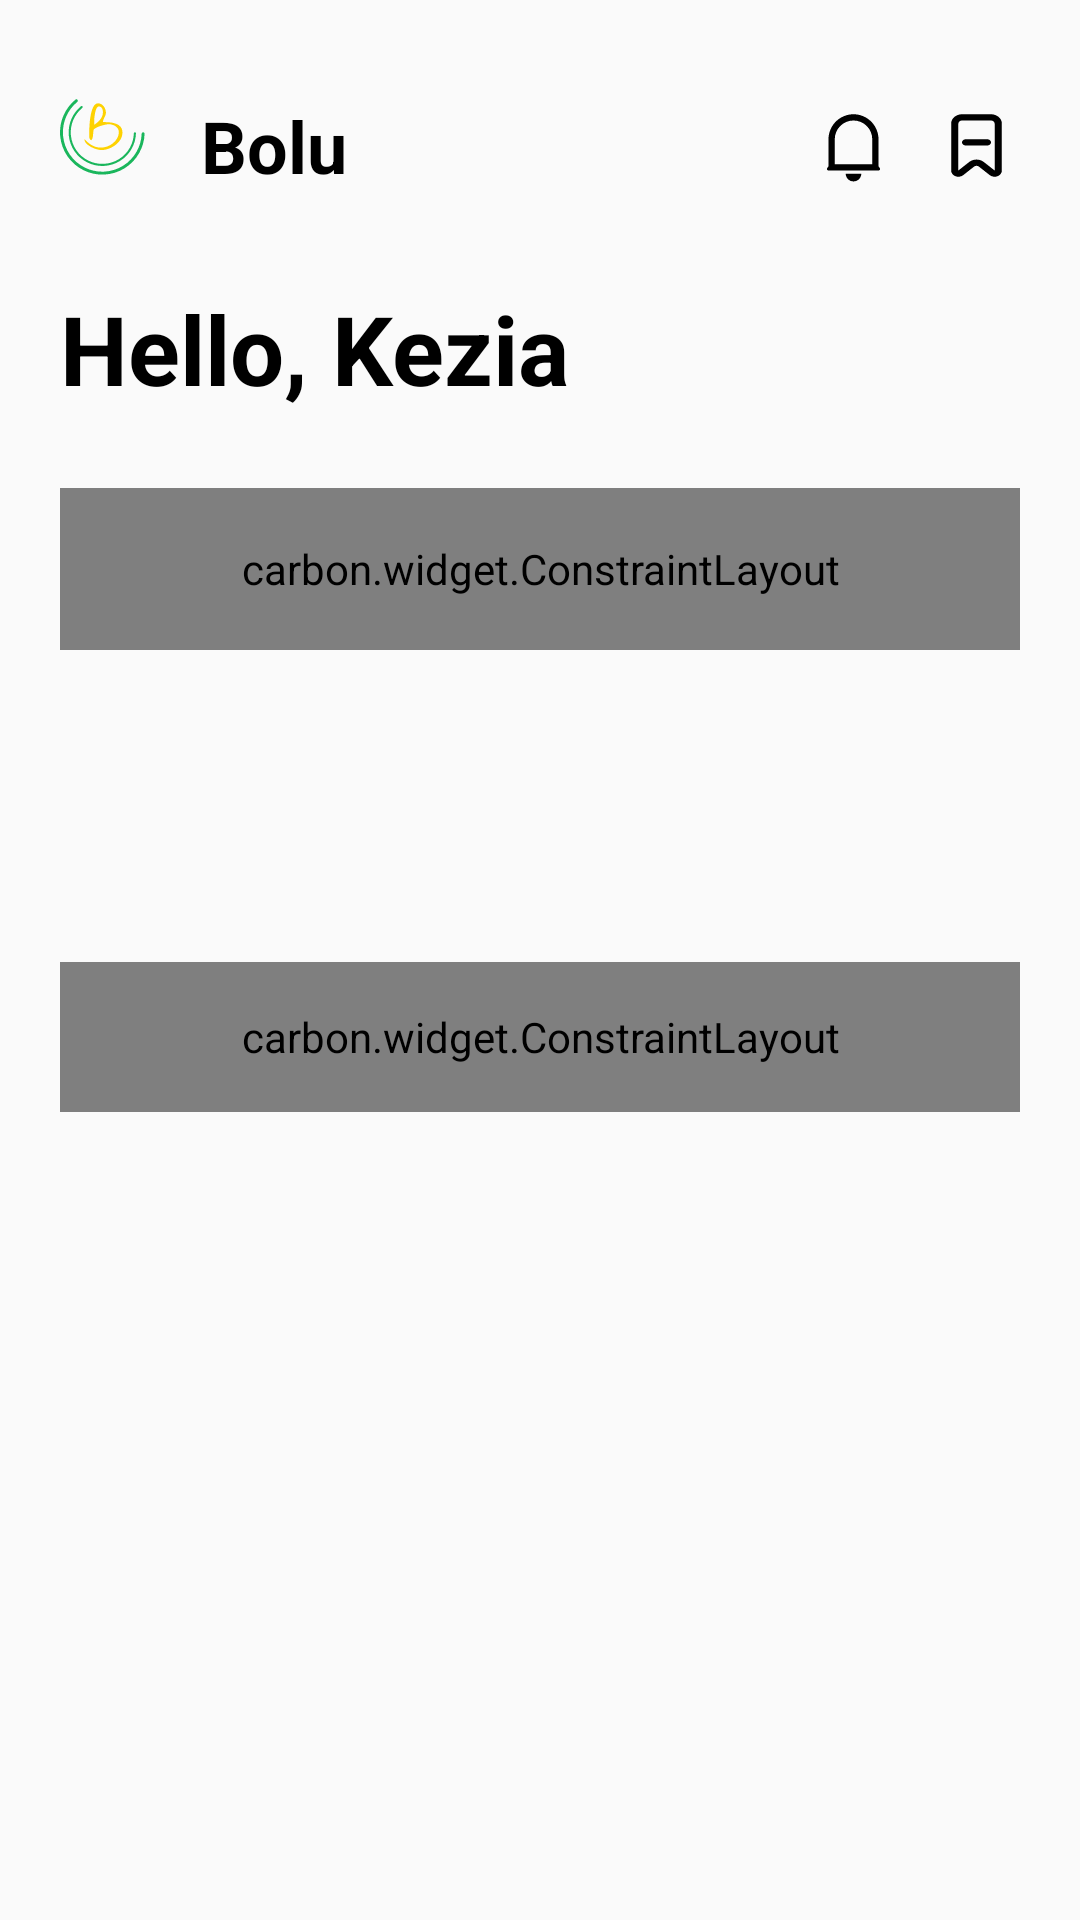

Reconstruct the res/layout file that produces this screen, plus the resources it refers to.
<!-- AndroidManifest.xml: application theme AppTheme -->
<!-- res/layout/fragment_home.xml -->
<?xml version="1.0" encoding="utf-8"?>
<layout xmlns:android="http://schemas.android.com/apk/res/android"
    xmlns:app="http://schemas.android.com/apk/res-auto">

    <androidx.constraintlayout.widget.ConstraintLayout
        android:layout_width="match_parent"
        android:layout_height="match_parent"
        android:fitsSystemWindows="true">

        <androidx.appcompat.widget.AppCompatImageView
            android:id="@+id/iv_logo"
            android:layout_width="wrap_content"
            android:layout_height="wrap_content"
            android:layout_marginStart="20dp"
            android:layout_marginTop="30dp"
            app:layout_constraintStart_toStartOf="parent"
            app:layout_constraintTop_toTopOf="parent"
            app:srcCompat="@drawable/ic_logo" />

        <androidx.appcompat.widget.AppCompatTextView
            android:id="@+id/tv_app_name"
            android:layout_width="wrap_content"
            android:layout_height="wrap_content"
            android:layout_marginStart="18dp"
            android:text="Bolu"
            android:textColor="@color/black"
            android:textSize="24sp"
            android:textStyle="bold"
            app:layout_constraintBottom_toBottomOf="@id/iv_logo"
            app:layout_constraintStart_toEndOf="@id/iv_logo"
            app:layout_constraintTop_toTopOf="@id/iv_logo" />

        <androidx.appcompat.widget.AppCompatImageView
            android:id="@+id/iv_bookmark"
            android:layout_width="wrap_content"
            android:layout_height="wrap_content"
            android:layout_marginEnd="20dp"
            app:layout_constraintBottom_toBottomOf="@id/tv_app_name"
            app:layout_constraintEnd_toEndOf="parent"
            app:layout_constraintTop_toTopOf="@id/tv_app_name"
            app:srcCompat="@drawable/ic_bookmark" />

        <androidx.appcompat.widget.AppCompatImageView
            android:id="@+id/iv_notify"
            android:layout_width="wrap_content"
            android:layout_height="wrap_content"
            android:layout_marginEnd="14dp"
            app:layout_constraintBottom_toBottomOf="@id/tv_app_name"
            app:layout_constraintEnd_toStartOf="@id/iv_bookmark"
            app:layout_constraintTop_toTopOf="@id/tv_app_name"
            app:srcCompat="@drawable/ic_notification" />

        <androidx.appcompat.widget.AppCompatTextView
            android:id="@+id/tv_welcome"
            android:layout_width="wrap_content"
            android:layout_height="wrap_content"
            android:layout_marginStart="20dp"
            android:layout_marginTop="30dp"
            android:text="Hello, Kezia"
            android:textColor="@color/black"
            android:textSize="32sp"
            android:textStyle="bold"
            app:layout_constraintStart_toStartOf="parent"
            app:layout_constraintTop_toBottomOf="@id/tv_app_name" />

        <androidx.core.widget.NestedScrollView
            android:id="@+id/scr_infor"
            android:layout_width="match_parent"
            android:layout_height="0dp"
            android:layout_marginTop="10dp"
            app:layout_constraintStart_toStartOf="parent"
            app:layout_constraintTop_toBottomOf="@id/tv_welcome"
            app:layout_constraintBottom_toBottomOf="parent"
            app:layout_constraintVertical_bias="0.0">

            <androidx.constraintlayout.widget.ConstraintLayout
                android:layout_width="match_parent"
                android:layout_height="wrap_content"
                android:paddingBottom="40dp">

                <carbon.widget.ConstraintLayout
                    android:id="@+id/cl_search"
                    android:layout_width="match_parent"
                    android:layout_height="54dp"
                    android:layout_marginHorizontal="20dp"
                    android:layout_marginTop="15dp"
                    android:background="#F2F2F2"
                    app:carbon_cornerRadius="10dp"
                    app:layout_constraintStart_toStartOf="parent"
                    app:layout_constraintTop_toTopOf="parent"
                    >

                    <androidx.appcompat.widget.AppCompatImageView
                        android:id="@+id/iv_search"
                        android:layout_width="24dp"
                        android:layout_height="24dp"
                        android:layout_marginStart="20dp"
                        app:layout_constraintBottom_toBottomOf="parent"
                        app:layout_constraintStart_toStartOf="parent"
                        app:layout_constraintTop_toTopOf="parent"
                        app:srcCompat="@drawable/ic_search_gray" />

                    <androidx.appcompat.widget.AppCompatEditText
                        android:layout_width="0dp"
                        android:layout_height="40dp"
                        android:layout_marginHorizontal="16dp"
                        android:background="@null"
                        android:ellipsize="end"
                        android:hint="Search"
                        android:maxLines="1"
                        android:paddingVertical="6dp"
                        android:textAllCaps="false"
                        android:textColor="@color/black"
                        android:textColorHint="#C4C4C4"
                        android:textSize="14sp"
                        app:layout_constraintBottom_toBottomOf="@id/iv_search"
                        app:layout_constraintEnd_toStartOf="@id/iv_filter"
                        app:layout_constraintStart_toEndOf="@id/iv_search"
                        app:layout_constraintTop_toTopOf="@id/iv_search" />

                    <androidx.appcompat.widget.AppCompatImageView
                        android:id="@+id/iv_filter"
                        android:layout_width="24dp"
                        android:layout_height="24dp"
                        android:layout_marginEnd="20dp"
                        app:layout_constraintBottom_toBottomOf="parent"
                        app:layout_constraintEnd_toEndOf="parent"
                        app:layout_constraintTop_toTopOf="parent"
                        app:srcCompat="@drawable/ic_filter" />

                </carbon.widget.ConstraintLayout>

                <androidx.recyclerview.widget.RecyclerView
                    android:id="@+id/rv_list_filter"
                    android:layout_width="match_parent"
                    android:layout_height="wrap_content"
                    android:layout_marginTop="28dp"
                    android:clipToPadding="false"
                    android:orientation="horizontal"
                    app:layoutManager="androidx.recyclerview.widget.GridLayoutManager"
                    app:layout_constraintStart_toStartOf="parent"
                    app:layout_constraintTop_toBottomOf="@id/cl_search"
                    app:spanCount="1" />

                <androidx.recyclerview.widget.RecyclerView
                    android:id="@+id/rv_list_main"
                    android:layout_width="match_parent"
                    android:layout_height="wrap_content"
                    android:layout_marginTop="60dp"
                    android:orientation="horizontal"
                    app:layoutManager="androidx.recyclerview.widget.GridLayoutManager"
                    app:layout_constraintStart_toStartOf="parent"
                    app:layout_constraintTop_toBottomOf="@id/rv_list_filter" />

                <carbon.widget.ConstraintLayout
                    android:id="@+id/cl_recently_booked"
                    android:layout_width="match_parent"
                    android:layout_height="50dp"
                    android:layout_marginHorizontal="20dp"
                    android:layout_marginTop="16dp"
                    android:background="@color/white"
                    app:carbon_cornerRadius="10dp"
                    app:layout_constraintStart_toStartOf="parent"
                    app:layout_constraintTop_toBottomOf="@id/rv_list_main">

                    <androidx.appcompat.widget.AppCompatTextView
                        android:layout_width="wrap_content"
                        android:layout_height="wrap_content"
                        android:layout_marginStart="16dp"
                        android:text="Recently Booked"
                        android:textAllCaps="false"
                        android:textColor="@color/black"
                        android:textSize="16sp"
                        app:layout_constraintBottom_toBottomOf="parent"
                        app:layout_constraintStart_toStartOf="parent"
                        app:layout_constraintTop_toTopOf="parent" />

                    <androidx.appcompat.widget.AppCompatTextView
                        android:id="@+id/tv_see_all_recently_booked"
                        android:layout_width="wrap_content"
                        android:layout_height="wrap_content"
                        android:layout_marginEnd="16dp"
                        android:text="See All"
                        android:textAllCaps="false"
                        android:textColor="#1AB65C"
                        android:textSize="16sp"
                        app:layout_constraintBottom_toBottomOf="parent"
                        app:layout_constraintEnd_toEndOf="parent"
                        app:layout_constraintTop_toTopOf="parent" />

                </carbon.widget.ConstraintLayout>

            </androidx.constraintlayout.widget.ConstraintLayout>
        </androidx.core.widget.NestedScrollView>

    </androidx.constraintlayout.widget.ConstraintLayout>
</layout>
<!-- resources referenced by this layout -->
<resources>
  <color name="black">#FF000000</color>
  <color name="white">#FFFFFFFF</color>
  <!-- drawable ic_filter (drawable) -->
  <vector xmlns:android="http://schemas.android.com/apk/res/android"
      android:width="23dp"
      android:height="17dp"
      android:viewportWidth="23"
      android:viewportHeight="17">
    <path
        android:pathData="M8.16,4.08C8.16,6.333 6.333,8.16 4.08,8.16C1.827,8.16 0,6.333 0,4.08C0,1.827 1.827,0 4.08,0C6.333,0 8.16,1.827 8.16,4.08ZM2.32,4.08C2.32,5.052 3.108,5.84 4.08,5.84C5.052,5.84 5.84,5.052 5.84,4.08C5.84,3.108 5.052,2.32 4.08,2.32C3.108,2.32 2.32,3.108 2.32,4.08Z"
        android:fillColor="#1AB65C"/>
    <path
        android:pathData="M14.64,12.08C14.64,14.333 16.467,16.16 18.72,16.16C20.974,16.16 22.8,14.333 22.8,12.08C22.8,9.827 20.974,8 18.72,8C16.467,8 14.64,9.827 14.64,12.08ZM20.48,12.08C20.48,13.052 19.692,13.84 18.72,13.84C17.748,13.84 16.96,13.052 16.96,12.08C16.96,11.108 17.748,10.32 18.72,10.32C19.692,10.32 20.48,11.108 20.48,12.08Z"
        android:fillColor="#1AB65C"/>
    <path
        android:pathData="M11,3L22,3A1,1 0,0 1,23 4L23,4A1,1 0,0 1,22 5L11,5A1,1 0,0 1,10 4L10,4A1,1 0,0 1,11 3z"
        android:fillColor="#1AB65C"/>
    <path
        android:pathData="M12,10.56L1,10.56A1,1 0,0 0,0 11.56L0,11.56A1,1 0,0 0,1 12.56L12,12.56A1,1 0,0 0,13 11.56L13,11.56A1,1 0,0 0,12 10.56z"
        android:fillColor="#1AB65C"/>
  </vector>
  <!-- drawable ic_notification (drawable) -->
  <vector xmlns:android="http://schemas.android.com/apk/res/android"
      android:width="25dp"
      android:height="25dp"
      android:viewportWidth="25"
      android:viewportHeight="25">
    <path
        android:pathData="M18.75,10.417C18.75,8.759 18.092,7.17 16.92,5.997C15.747,4.825 14.158,4.167 12.5,4.167C10.842,4.167 9.253,4.825 8.081,5.997C6.909,7.17 6.25,8.759 6.25,10.417V18.75H18.75V10.417ZM20.833,19.445L21.25,20C21.308,20.077 21.343,20.17 21.352,20.266C21.361,20.362 21.343,20.459 21.299,20.546C21.256,20.632 21.19,20.705 21.107,20.756C21.025,20.807 20.93,20.833 20.833,20.833H4.167C4.07,20.833 3.975,20.807 3.893,20.756C3.811,20.705 3.744,20.632 3.701,20.546C3.658,20.459 3.639,20.362 3.648,20.266C3.657,20.17 3.692,20.077 3.75,20L4.167,19.445V10.417C4.167,8.207 5.045,6.087 6.607,4.524C8.17,2.961 10.29,2.083 12.5,2.083C14.71,2.083 16.83,2.961 18.393,4.524C19.955,6.087 20.833,8.207 20.833,10.417V19.445ZM9.896,21.875H15.104C15.104,22.566 14.83,23.228 14.342,23.717C13.853,24.205 13.191,24.479 12.5,24.479C11.809,24.479 11.147,24.205 10.659,23.717C10.17,23.228 9.896,22.566 9.896,21.875Z"
        android:fillColor="#000000"/>
  </vector>
  <style name="AppTheme" parent="Theme.AppCompat.Light.NoActionBar">
          
          <item name="colorPrimary">@color/color_primary</item>
          <item name="colorPrimaryDark">@color/color_primary</item>
          <item name="colorAccent">@color/color_primary</item>
          <item name="android:statusBarColor">@color/color_primary</item>
      </style>
  <color name="color_primary">#1AB65C</color>
</resources>
